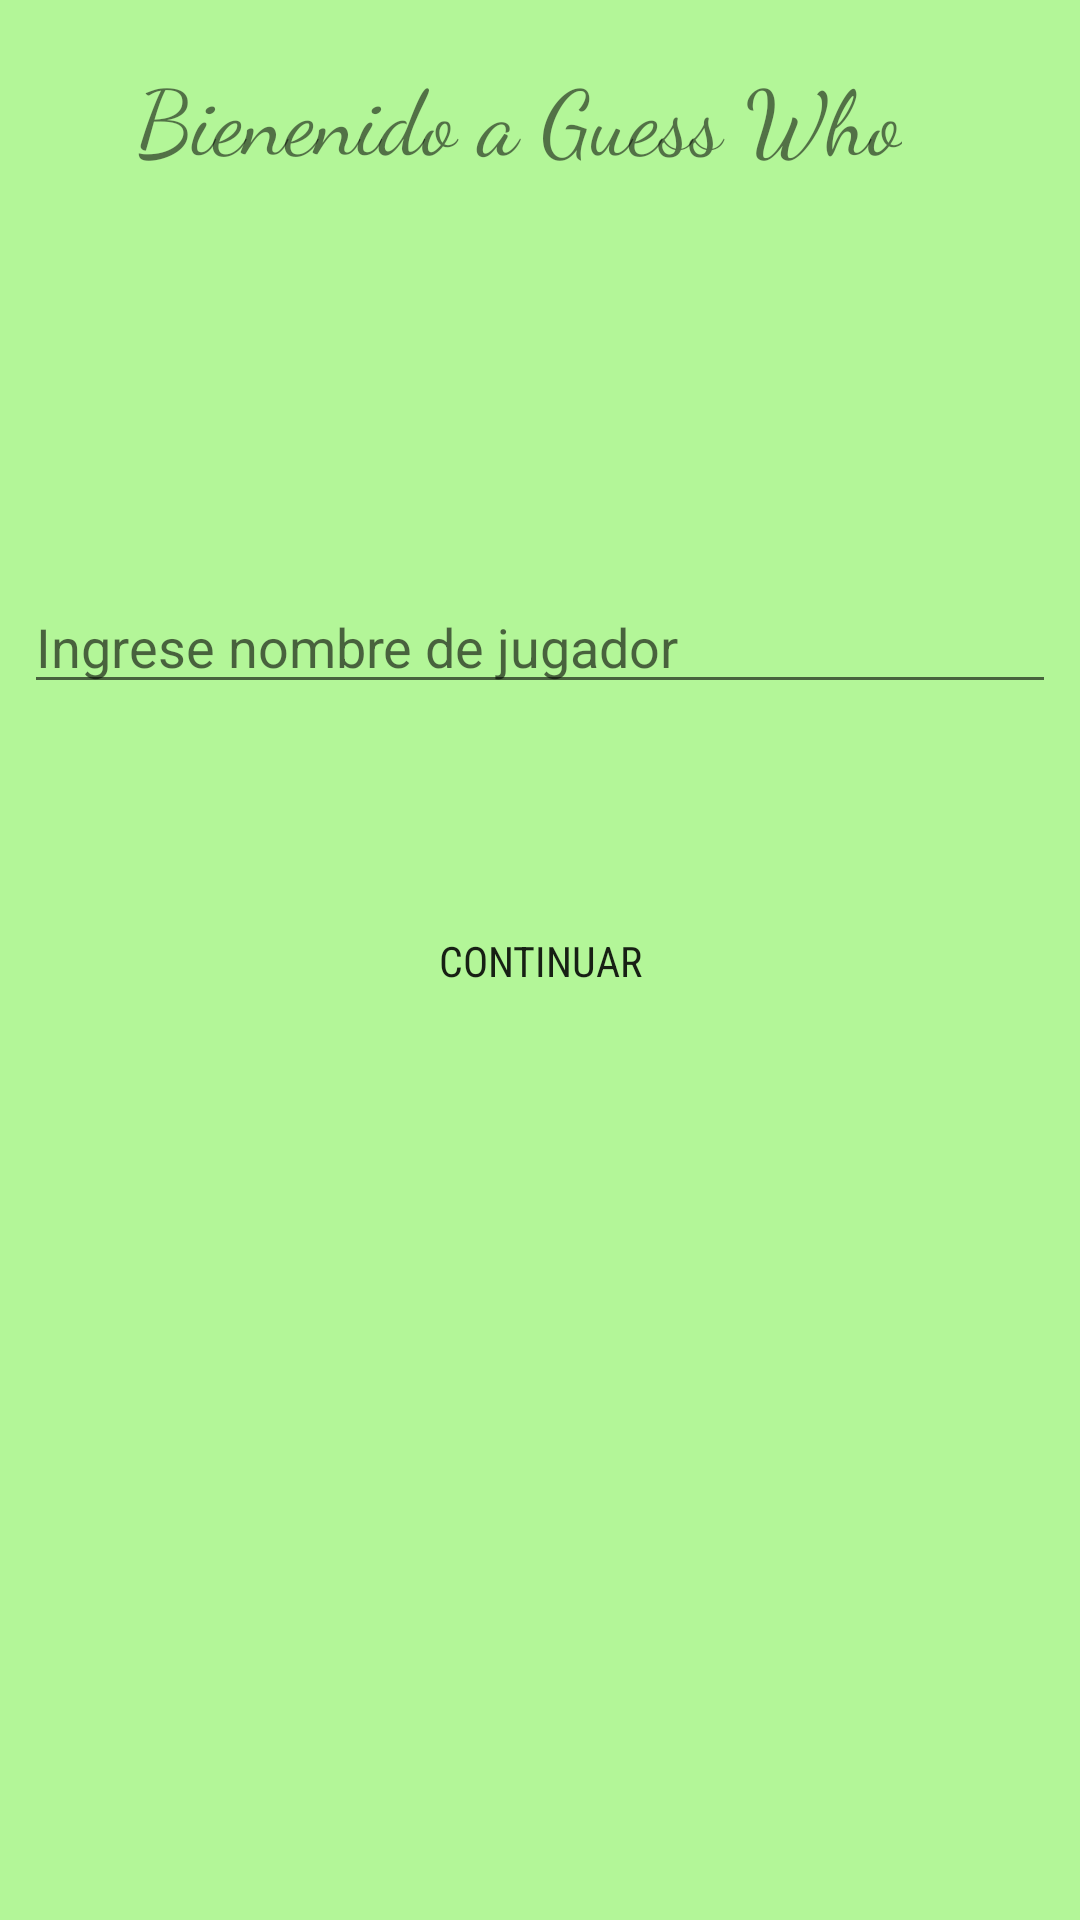

Write the Android layout XML for this screen, with the resource values it uses.
<!-- AndroidManifest.xml: application theme AppTheme -->
<!-- res/layout/activity_jugador.xml -->
<?xml version="1.0" encoding="utf-8"?>
<android.support.constraint.ConstraintLayout xmlns:android="http://schemas.android.com/apk/res/android"
    xmlns:app="http://schemas.android.com/apk/res-auto"
    xmlns:tools="http://schemas.android.com/tools"
    android:layout_width="match_parent"
    android:layout_height="match_parent"
    tools:context=".Jugador"
    android:background="@color/color1"
    >


    <EditText
        android:id="@+id/Nombre_jugador"
        android:layout_width="match_parent"
        android:layout_height="wrap_content"
        android:layout_marginBottom="8dp"
        android:layout_marginEnd="8dp"
        android:layout_marginStart="8dp"
        android:layout_marginTop="8dp"
        android:hint="Ingrese nombre de jugador "
        android:inputType=""
        app:layout_constraintBottom_toBottomOf="parent"
        app:layout_constraintEnd_toEndOf="parent"
        app:layout_constraintHorizontal_bias="0.0"
        app:layout_constraintStart_toStartOf="parent"
        app:layout_constraintTop_toTopOf="parent"
        app:layout_constraintVertical_bias="0.318" />

    <Button
        style="@android:style/Widget.DeviceDefault.Button.Borderless.Small"
        android:layout_width="147dp"
        android:layout_height="45dp"
        android:layout_marginBottom="8dp"
        android:id="@+id/btniniciar"
        android:layout_marginEnd="8dp"
        android:layout_marginStart="8dp"
        android:layout_marginTop="8dp"
        android:fontFamily="sans-serif-condensed"
        android:text="Continuar"
        app:layout_constraintBottom_toBottomOf="parent"
        app:layout_constraintEnd_toEndOf="parent"
        app:layout_constraintStart_toStartOf="parent"
        app:layout_constraintTop_toTopOf="parent" />

    <TextView
        android:layout_width="wrap_content"
        android:layout_height="71dp"
        android:layout_marginBottom="8dp"
        android:layout_marginEnd="8dp"
        android:layout_marginStart="8dp"

        android:layout_marginTop="8dp"
        android:fontFamily="cursive"
        android:text="Bienenido a Guess Who"
        android:textSize="30dp"
        app:layout_constraintBottom_toBottomOf="parent"
        app:layout_constraintEnd_toEndOf="parent"
        app:layout_constraintHorizontal_bias="0.424"
        app:layout_constraintStart_toStartOf="parent"
        app:layout_constraintTop_toTopOf="parent"
        app:layout_constraintVertical_bias="0.018" />

</android.support.constraint.ConstraintLayout>
<!-- resources referenced by this layout -->
<resources>
  <color name="color1">#B3F698</color>
  <style name="AppTheme" parent="Theme.AppCompat.Light.DarkActionBar">
          
          <item name="colorPrimary">@color/colorPrimary</item>
          <item name="colorPrimaryDark">@color/colorPrimaryDark</item>
          <item name="colorAccent">@color/colorAccent</item>
      </style>
  <color name="colorPrimary">#3F51B5</color>
  <color name="colorPrimaryDark">#303F9F</color>
  <color name="colorAccent">#FF4081</color>
</resources>
